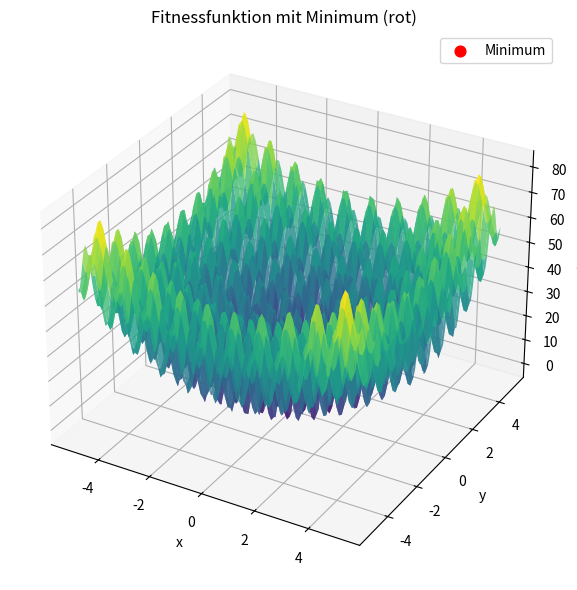

The matplotlib source for this figure:
# [redacted]
# [redacted]

import numpy as np
import matplotlib.pyplot as plt
from mpl_toolkits.mplot3d import Axes3D
import time

# ========================================================================================
# EINSTELLUNGEN
# ========================================================================================

NUM_PARTICLES = 100         # Anzahl Partikel im Schwarm
NUM_ITERATIONS = 100        # Anzahl Durchläufe
INERTIA = 0.7               # Trägheitsfaktor (W träge → langsamer, stabiler)
COGNITIVE = 1.5             # Lokaler Faktor (Einfluss des Partikels auf sich selbst)
SOCIAL = 1.5                # Globaler Faktor (Einfluss des Schwarms)
VELOCITY_DECAY = 0.99       # Abbaurate der Geschwindigkeit
BOUNDS = [-5.12, 5.12]      # Suchraum: x und y in [-5.12, 5.12]
COMMUNICATION = "lokal"     # Kommunikationsmuster: "global" oder "lokal"

# ========================================================================================
# FITNESSFUNKTION
# ========================================================================================

def fitness(x, y):
    return 20 + x**2 + y**2 - 10.0 * (np.cos( 2 * np.pi * x) + np.cos( 2 * np.pi * y))

# ========================================================================================
# PSO-ALGORITHMUS
# ========================================================================================

# Initialisierung
np.random.seed(0)
positions = np.random.uniform(BOUNDS[0], BOUNDS[1], (NUM_PARTICLES, 2))
velocities = np.zeros((NUM_PARTICLES, 2))
pbest_pos = positions.copy()
pbest_val = fitness(positions[:, 0], positions[:, 1])

# Kommunikationsmuster: globales gbest
if COMMUNICATION == "global":
    gbest_index = np.argmin(pbest_val)
    gbest_pos = pbest_pos[gbest_index]
    gbest_val = pbest_val[gbest_index]

# Zeitmessung starten
start_time = time.time()

# Iterationen
for iteration in range(NUM_ITERATIONS):
    # Fitness bewerten
    current_val = fitness(positions[:, 0], positions[:, 1])
    
    # Lokale beste Positionen aktualisieren
    better_mask = current_val < pbest_val
    pbest_val[better_mask] = current_val[better_mask]
    pbest_pos[better_mask] = positions[better_mask]
    
    # Globales Bestes (bei globaler Kommunikation)
    if COMMUNICATION == "global":
        gbest_index = np.argmin(pbest_val)
        gbest_pos = pbest_pos[gbest_index]
        gbest_val = pbest_val[gbest_index]
    elif COMMUNICATION == "lokal":
        # Lokales gbest pro Partikel (Ring-Topologie)
        gbest_pos = np.zeros_like(pbest_pos)
        for i in range(NUM_PARTICLES):
            # Nachbarn: links, aktuell, rechts (zyklisch)
            left = (i - 1) % NUM_PARTICLES
            right = (i + 1) % NUM_PARTICLES
            candidates = [left, i, right]
            best_local = min(candidates, key=lambda j: pbest_val[j])
            gbest_pos[i] = pbest_pos[best_local]
    
    # Velocity-Update (PSO-Kern)
    r1 = np.random.rand(NUM_PARTICLES, 2)
    r2 = np.random.rand(NUM_PARTICLES, 2)
    
    cognitive_part = COGNITIVE * r1 * (pbest_pos - positions)
    social_part = SOCIAL * r2 * (gbest_pos - positions)

# gbest_pos wurde im lokalen Kommunikationsmuster bereits so erstellt,
# dass gbest_pos[i] die beste Position im lokalen Umfeld (links, selbst, rechts)
# von Partikel i enthält.
    
    velocities = INERTIA * velocities + cognitive_part + social_part
    velocities *= VELOCITY_DECAY  # Abbaurate

    # Positionen aktualisieren und begrenzen
    positions += velocities
    positions = np.clip(positions, BOUNDS[0], BOUNDS[1])

# Nach Optimierung: Bestes Partikel (lokal oder global)
final_fitness = fitness(positions[:, 0], positions[:, 1])
best_index = np.argmin(final_fitness)
best_position = positions[best_index]
best_value = final_fitness[best_index]

# Zeitmessung beenden
elapsed_time = time.time() - start_time

# ========================================================================================
# VISUALISIERUNG
# ========================================================================================

# 3D-Plot mit dem gefundenen Minimum
fig = plt.figure(figsize=(10, 6))
ax = fig.add_subplot(111, projection='3d')
X = np.linspace(BOUNDS[0], BOUNDS[1], 100)
Y = np.linspace(BOUNDS[0], BOUNDS[1], 100)
X, Y = np.meshgrid(X, Y)
Z = fitness(X, Y)

ax.plot_surface(X, Y, Z, cmap='viridis', alpha=0.8)
ax.scatter(best_position[0], best_position[1], best_value, color='red', s=60, label="Minimum")
ax.set_title("Fitnessfunktion mit Minimum (rot)")
ax.set_xlabel("x")
ax.set_ylabel("y")
ax.set_zlabel("f(x,y)")
ax.legend()
plt.tight_layout()
plt.show()

print("==============================================")
print(" Partikelschwarm-Optimierung: Ergebnis")
print("==============================================")
print(f"Anzahl Partikel       : {NUM_PARTICLES}")
print(f"Anzahl Iterationen    : {NUM_ITERATIONS}")
print(f"Trägheitsfaktor (w)   : {INERTIA}")
print(f"Kognitiver Faktor (c1): {COGNITIVE}")
print(f"Sozialer Faktor (c2)  : {SOCIAL}")
print(f"Abbaurate der Geschwindigkeit : {VELOCITY_DECAY}")
print(f"Kommunikationsmuster  : {COMMUNICATION}")
print(f"Suchraum              : [{BOUNDS[0]}, {BOUNDS[1]}]")
print("----------------------------------------------")
print(f"Gefundenes Minimum    : f({best_position[0]:.4f}, {best_position[1]:.4f}) = {best_value:.6f}")
print(f"Laufzeit              : {elapsed_time:.4f} Sekunden")
print("==============================================")



"""
======================== Erklärung der PSO-Parameter ========================

1. NUM_PARTICLES = 100  
   → Anzahl der Partikel im Schwarm.  
     Ein größerer Schwarm erhöht die Wahrscheinlichkeit, das globale Minimum zu finden,  
     da mehr Regionen des Suchraums gleichzeitig erkundet werden.  
     100 Partikel bieten einen guten Kompromiss zwischen Diversität und Rechenaufwand.

2. NUM_ITERATIONS = 100  
   → Gibt an, wie viele Schritte die Partikel unternehmen dürfen.  
     Eine hohe Anzahl erlaubt eine bessere Feinabstimmung in der Nähe des Minimums.  
     100 Iterationen reichen in der Regel aus, um Konvergenz bei einfacher bis mittelschwerer Komplexität zu erreichen.

3. INERTIA = 0.7  
   → Trägheitsgewicht w: Steuert, wie viel der aktuellen Bewegung aus der Vergangenheit übernommen wird.  
     Höhere Werte fördern Exploration, kleinere fördern Konvergenz.  
     Der gewählte Wert 0.7 ermöglicht sowohl stabile Bewegung als auch sukzessives Abbremsen  
     eine klassische Wahl für balancierte Suche.

4. COGNITIVE = 1.5  
   → Der kognitive Parameter c1 bestimmt, wie stark sich ein Partikel an seinem persönlichen besten Punkt orientiert.  
     Ein Wert von 1.5 bewirkt, dass Partikel ihre individuelle Erfahrung berücksichtigen,  
     ohne zu stark von ihrer Historie dominiert zu werden.

5. SOCIAL = 1.5  
   → Der soziale Parameter c2 bestimmt die Ausrichtung zur besten Position im Schwarm (global oder lokal).  
     Gleicher Wert wie c1 sorgt für Gleichgewicht zwischen individueller und kollektiver Lernkomponente.

6. VELOCITY_DECAY = 0.99  
   → Die Dämpfung der Geschwindigkeit reduziert mit jeder Iteration die Bewegung der Partikel.  
     Dies verhindert Oszillationen und sorgt für Stabilität in der Konvergenzphase.  
     0.99 ist leicht dämpfend und erhält dennoch Dynamik über längere Zeiträume.

7. COMMUNICATION = "lokal"  
   → Kommunikationsmuster des Schwarms: "lokal" bedeutet, dass jedes Partikel nur mit seinen direkten Nachbarn  
     kommuniziert (Ring-Topologie). Dies erhöht die Vielfalt im Suchverhalten und verringert das Risiko,  
     dass der gesamte Schwarm in einem lokalen Minimum stecken bleibt.

8. BOUNDS = [-5.12, 5.12]  
   → Definiert den zulässigen Suchraum für die Optimierung.  
     Die Grenzen wurden passend zur bekannten Definitionsmenge der Rastrigin-ähnlichen Benchmark-Funktion gewählt.

===================== Ergebnisinterpretation =====================

Das Partikelschwarmverfahren hat erfolgreich ein Minimum der Funktion gefunden:
  f(x, y) ≈ 0.000000 bei x ≈ 0, y ≈ 0

Durch die gewählte Konfiguration konnte die Balance zwischen Exploration (Suchen)
und Exploitation (Verfeinern) erreicht werden. Besonders die Kombination aus
Trägheit, kognitiver und sozialer Komponente sowie lokalem Kommunikationsmuster
ermöglicht es dem Schwarm, sowohl weiträumig zu suchen als auch effektiv zu konvergieren.

Die Wahl des lokalen Kommunikationsmusters sorgt für robuste Konvergenz bei
nichtlinearen, multimodalen Funktionen und verhindert, dass sich der gesamte
Schwarm zu früh auf ein suboptimales Minimum festlegt.
"""